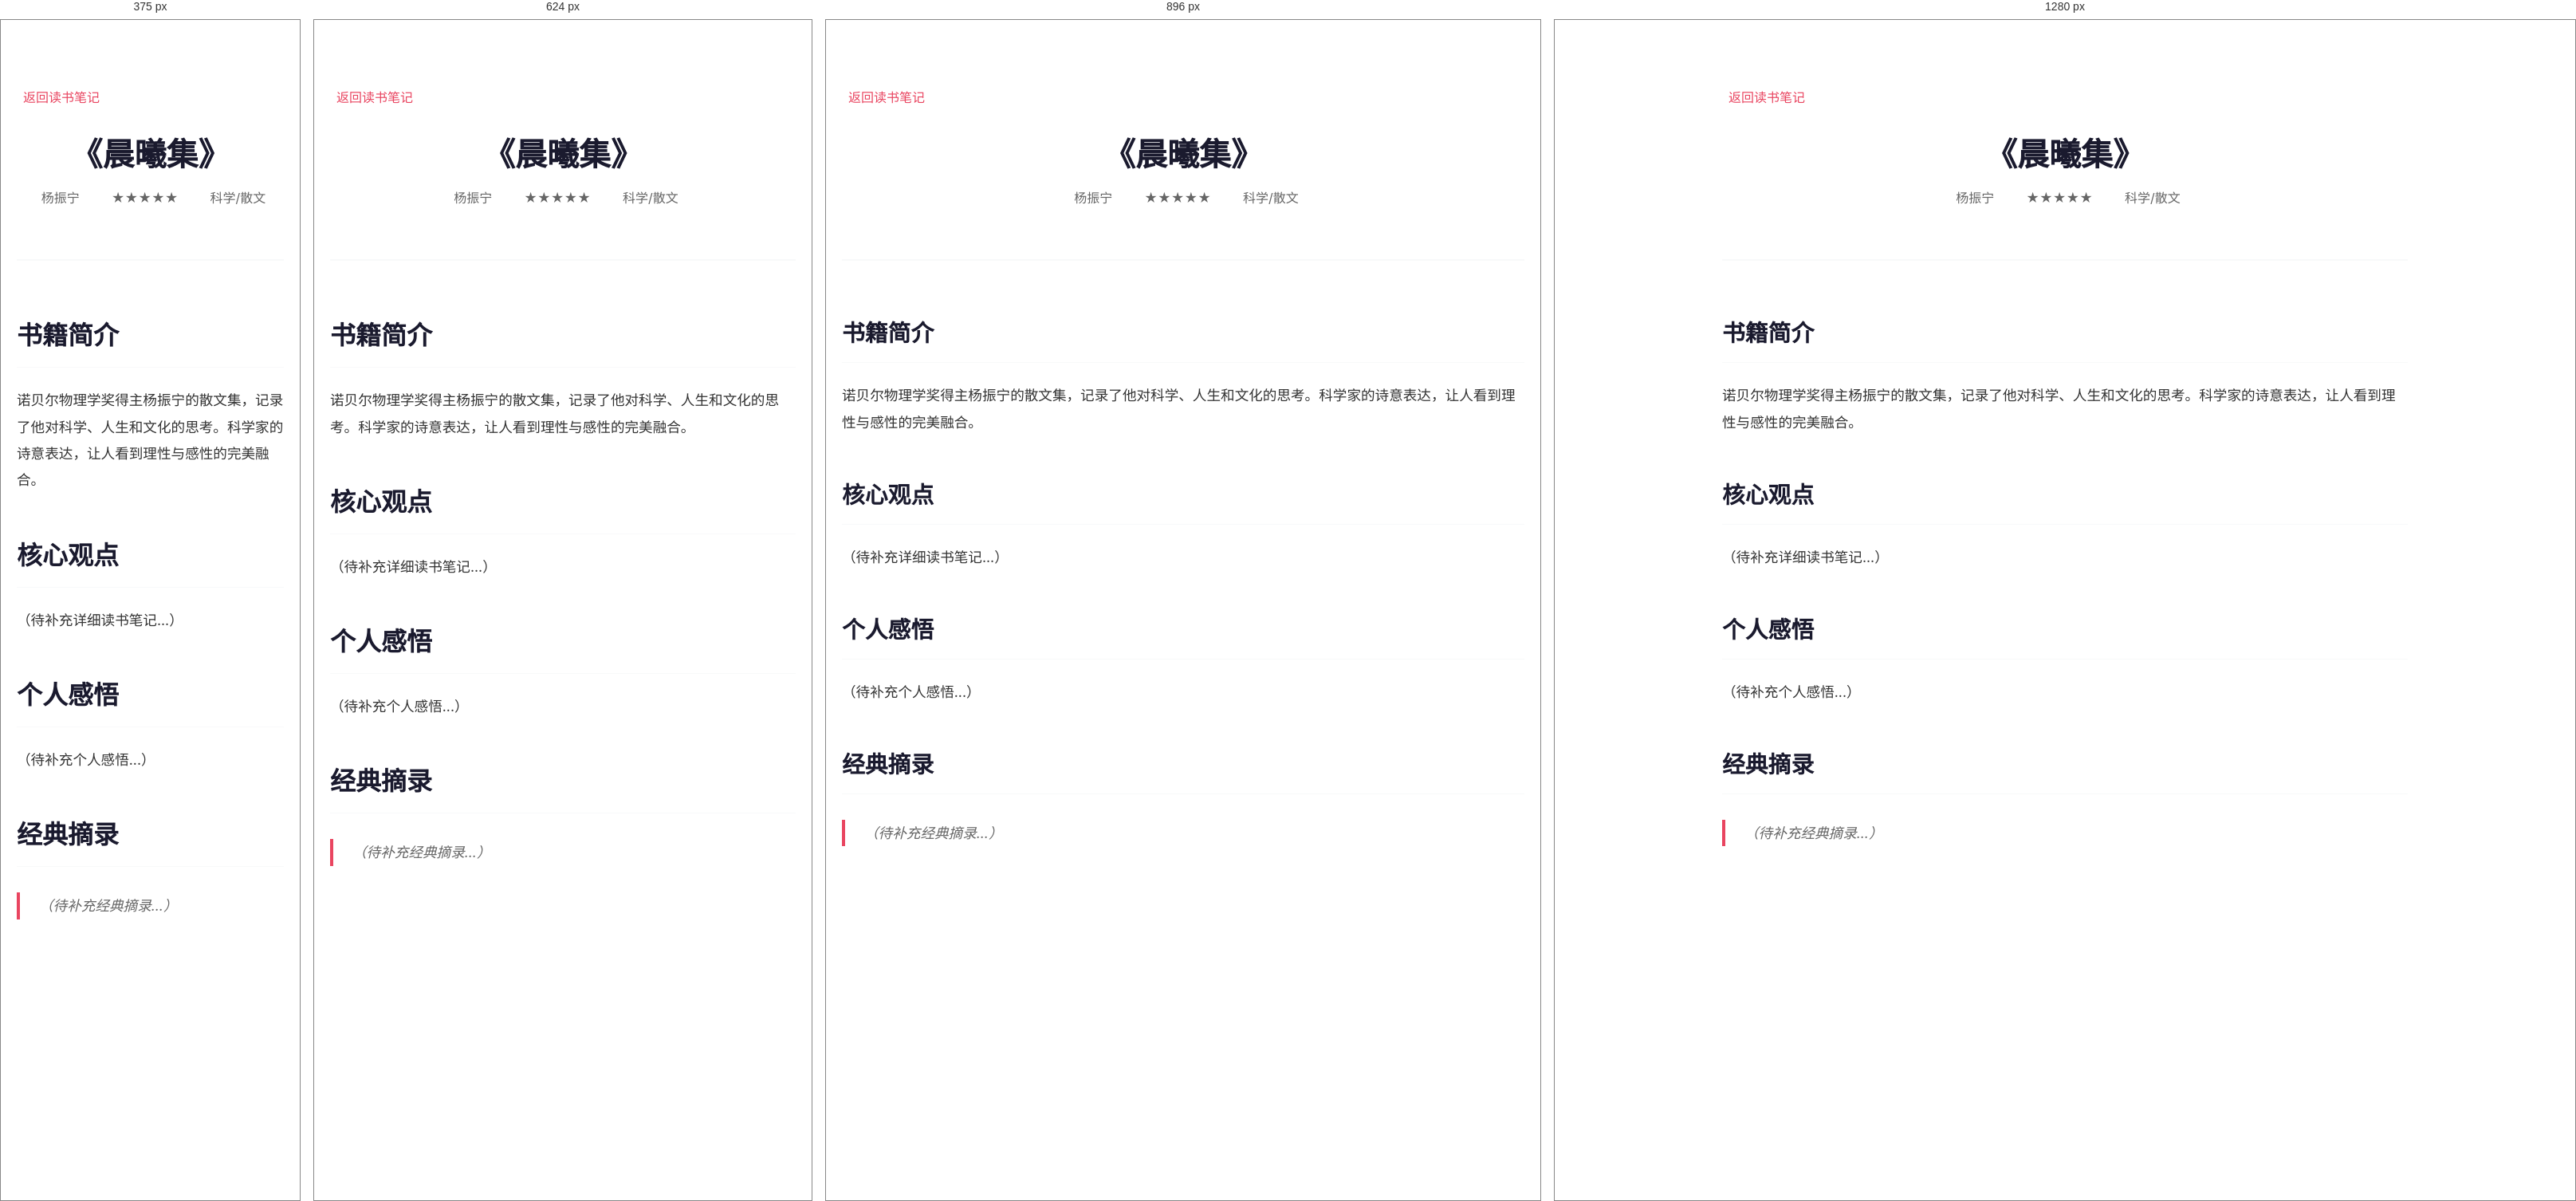
Rendered at 375 px, 624 px, 896 px and 1280 px, left to right.

<!-- file: 晨曦集.html -->
<!DOCTYPE html>
<html lang="zh-CN">
<head>
    <meta charset="UTF-8">
    <meta name="viewport" content="width=device-width, initial-scale=1.0">
    <title>《晨曦集》读书笔记 - gxc.ai</title>
    <link rel="stylesheet" href="../style.css">
    <style>
        .book-post {
            max-width: 900px;
            margin: 0 auto;
            padding: 80px 20px;
            background: #fff;
        }
        
        .book-post-header {
            text-align: center;
            margin-bottom: 4rem;
            padding-bottom: 2rem;
            border-bottom: 2px solid var(--bg-secondary);
        }
        
        .book-post-header h1 {
            font-size: 2.5rem;
            color: var(--primary-color);
            margin-bottom: 1rem;
            line-height: 1.3;
        }
        
        .book-meta {
            display: flex;
            justify-content: center;
            gap: 2rem;
            color: var(--text-secondary);
            margin-bottom: 2rem;
            flex-wrap: wrap;
        }
        
        .book-meta span {
            display: flex;
            align-items: center;
            gap: 0.5rem;
        }
        
        .book-content {
            font-size: 1.1rem;
            line-height: 1.9;
            color: var(--text-color);
        }
        
        .book-content h2 {
            font-size: 1.8rem;
            color: var(--primary-color);
            margin: 3rem 0 1.5rem 0;
            padding-bottom: 0.5rem;
            border-bottom: 1px solid var(--bg-secondary);
        }
        
        .book-content h3 {
            font-size: 1.4rem;
            color: var(--primary-color);
            margin: 2rem 0 1rem 0;
        }
        
        .book-content p {
            margin-bottom: 1.5rem;
        }
        
        .book-content blockquote {
            border-left: 4px solid var(--accent-color);
            padding-left: 1.5rem;
            margin: 2rem 0;
            font-style: italic;
            color: var(--text-secondary);
        }
        
        .back-link {
            display: inline-flex;
            align-items: center;
            gap: 0.5rem;
            color: var(--accent-color);
            text-decoration: none;
            margin-bottom: 2rem;
            transition: var(--transition);
        }
        
        .back-link:hover {
            transform: translateX(-5px);
        }
    </style>
</head>
<body>
    <article class="book-post">
        <a href="../index.html#reading" class="back-link">
            <i class="fas fa-arrow-left"></i>
            返回读书笔记
        </a>
        
        <header class="book-post-header">
            <h1>《晨曦集》</h1>
            <div class="book-meta">
                <span><i class="fas fa-user"></i> 杨振宁</span>
                <span><i class="fas fa-star"></i> ★★★★★</span>
                <span><i class="fas fa-tag"></i> 科学/散文</span>
            </div>
        </header>
        
        <div class="book-content">
            <h2>书籍简介</h2>
            <p>诺贝尔物理学奖得主杨振宁的散文集，记录了他对科学、人生和文化的思考。科学家的诗意表达，让人看到理性与感性的完美融合。</p>
            
            <h2>核心观点</h2>
            <p>（待补充详细读书笔记...）</p>
            
            <h2>个人感悟</h2>
            <p>（待补充个人感悟...）</p>
            
            <h2>经典摘录</h2>
            <blockquote>
                （待补充经典摘录...）
            </blockquote>
        </div>
    </article>
    
    <script src="https://cdnjs.cloudflare.com/ajax/libs/font-awesome/6.0.0/js/all.min.js"></script>
</body>
</html>

/* @media block from style.css */
@media (max-width: 768px) {
    .essays-grid {
        grid-template-columns: 1fr;
        gap: 1.25rem;
    }
    
    .essay-card {
        padding: 1.5rem;
    }
    
    .essay-card h3 {
        font-size: 1.15rem;
    }
    
    .essay-meta {
        flex-direction: column;
        align-items: flex-start;
        gap: 0.5rem;
    }
}

/* @media block from style.css */
@media (max-width: 1024px) {
    .hero-content {
        grid-template-columns: 1fr;
        text-align: center;
    }
    
    .about-content {
        grid-template-columns: 1fr;
    }
    
    .tech-grid,
    .books-grid,
    .music-grid,
    .essays-grid {
        grid-template-columns: repeat(auto-fit, minmax(300px, 1fr));
    }
}

/* @media block from style.css */
@media (max-width: 768px) {
    .nav {
        flex-direction: row;
        justify-content: space-between;
        align-items: center;
        padding: 1rem;
    }

    .nav-links {
        position: fixed;
        top: 0;
        right: -100%;
        width: 70%;
        height: 100vh;
        background: white;
        flex-direction: column;
        justify-content: center;
        align-items: center;
        transition: right 0.3s ease;
        box-shadow: var(--shadow-heavy);
        z-index: 1000;
        gap: 2rem;
    }

    .nav-links.active {
        right: 0;
    }

    .nav-links a {
        font-size: 1.2rem;
        margin: 1rem 0;
    }

    .hero {
        margin-top: 80px;
        min-height: 90vh;
    }

    .hero-text h1 {
        font-size: 3rem;
    }

    .hero-buttons {
        flex-direction: column;
        align-items: center;
    }

    .tech-grid,
    .books-grid,
    .music-grid,
    .essays-grid {
        grid-template-columns: 1fr;
    }

    .photo-grid {
        grid-template-columns: repeat(auto-fit, minmax(250px, 1fr));
    }

    .about-stats {
        flex-direction: column;
        gap: 1rem;
    }

    .reading-stats,
    .current-grid {
        grid-template-columns: 1fr;
    }

    .book-card {
        flex-direction: column;
        text-align: center;
        padding: 1rem;
    }

    .book-cover img {
        width: 100px;
        height: 150px;
    }

    .music-item {
        flex-direction: column;
        text-align: center;
        padding: 1rem;
    }

    .tech-card {
        padding: 1.5rem;
    }

    .essay-card {
        padding: 1.5rem;
    }

    .footer-content {
        grid-template-columns: 1fr;
        text-align: center;
    }
    
    h2 {
        font-size: 2rem !important;
    }
    
    h3 {
        font-size: 1.5rem !important;
    }
    
    .container {
        padding: 0 15px;
    }
}

/* @media block from style.css */
@media (max-width: 480px) {
    .hero-text h1 {
        font-size: 2.2rem;
    }

    .hero-subtitle {
        font-size: 1rem;
    }

    .hero-content {
        padding: 0 15px;
        gap: 2rem;
    }

    .container {
        padding: 0 15px;
    }

    .btn {
        padding: 10px 20px;
        font-size: 0.9rem;
    }

    .tag {
        padding: 0.4rem 0.8rem;
        font-size: 0.8rem;
    }
    
    .code-snippet {
        padding: 1.5rem;
    }
    
    .code-snippet pre {
        font-size: 0.8rem;
    }
    
    .book-card {
        padding: 1rem;
    }
    
    .book-cover img {
        width: 80px;
        height: 120px;
    }
    
    .about-text p {
        font-size: 1rem;
    }
    
    .reading-categories {
        gap: 0.5rem;
    }
    
    .category {
        padding: 0.5rem 1rem;
        font-size: 0.85rem;
    }
    
    .section {
        padding: 60px 0;
    }
}

/* @media block from style.css */
@media (max-width: 768px) {
    .pagination {
        gap: 0.25rem;
    }
    
    .page-btn {
        padding: 0.4rem 0.8rem;
        font-size: 0.85rem;
        min-width: 35px;
    }
}

/* @media block from style.css */
@media (max-width: 768px) {
    .mobile-menu-btn {
        display: block;
        position: absolute;
        top: 1rem;
        right: 1rem;
        z-index: 1001;
    }
    
    .nav-links {
        position: fixed;
        top: 0;
        right: -100%;
        width: 70%;
        height: 100vh;
        background: white;
        flex-direction: column;
        justify-content: center;
        align-items: center;
        transition: right 0.3s ease;
        box-shadow: var(--shadow-heavy);
        z-index: 1000;
    }
    
    .nav-links.active {
        right: 0;
    }
    
    .nav-links a {
        font-size: 1.2rem;
        margin: 1rem 0;
    }
}